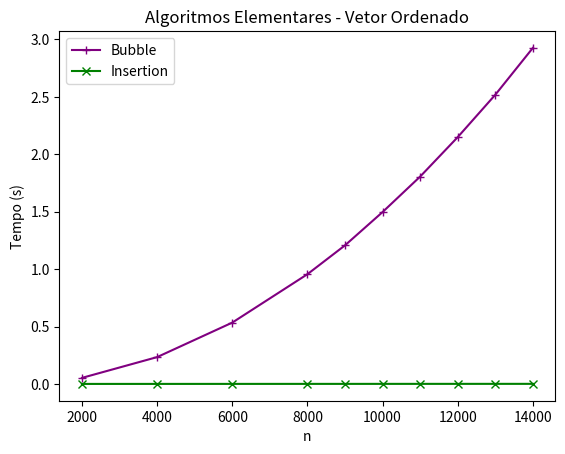

Write Python code to recreate this figure.
import matplotlib.pyplot as plt

def grafico_vetores_ordenados(tamanhos_vetores, tempo_bubble, tempo_insertion):
    plt.plot(tamanhos_vetores, tempo_bubble, label='Bubble', marker='+', color='purple')
    plt.plot(tamanhos_vetores, tempo_insertion, label='Insertion', marker='x', color='green')

    plt.title('Algoritmos Elementares - Vetor Ordenado')
    plt.xlabel('n')
    plt.ylabel('Tempo (s)')

    plt.legend()
    plt.show()

tamanho_vetor = [2000, 4000, 6000, 8000, 9000, 10000, 11000, 12000, 13000, 14000]
tempo_bubble = [0.052687, 0.233660, 0.534109, 0.955632, 1.206926, 1.496958, 1.805852, 2.149473, 2.518621, 2.926628]
tempo_insertion = [0.000108, 0.000213, 0.000322, 0.000433, 0.000476, 0.000547, 0.000596, 0.000638, 0.000714, 0.000746]

grafico_vetores_ordenados(tamanho_vetor, tempo_bubble, tempo_insertion)